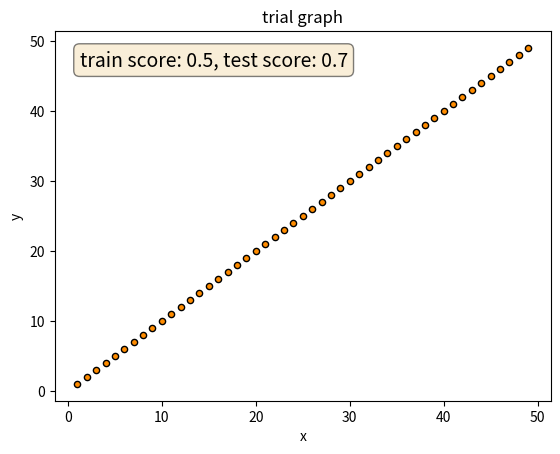

Generate this figure with matplotlib: (Note: this script raises an exception after producing the figure.)
import matplotlib.pyplot as plt
import datetime


'''
This function creates a graph that compares prediction vs actual value with a scatter of points.
The X axis represents the predictions, and the Y axis represents the actual values.
The closer your points are to the line y=x, the better.

@:param: y_prediction, y_actual : 
        The prices to compare, prediction vs. reality.
        ~ Note that they should both be either from TESTS or from TRAINING! 
          Don't mix those up because the arrays need to be in the same size.
@:param: x_label, y_label, graph_name : 
        Lables for the graph.
@:param: train_score, test_score :
        Optional. If provided, displays the given scores in a textbox.
'''
def graph_PredictionVsActual(y_prediction, y_actual, x_label, y_label, graph_name, train_score=None, test_score=None):
    print("Graph: Plotting...")

    # for the text box
    fig, ax = plt.subplots()
    if train_score is not None:
        props = dict(boxstyle='round', facecolor='wheat', alpha=0.5)
        textstr = 'train score: ' + str(train_score) + ', test score: ' + str(test_score)
        plt.text(0.05, 0.95, textstr, transform=ax.transAxes, fontsize=14,
                                                verticalalignment='top', bbox=props)
    # the actual data
    plt.scatter(y_actual, y_prediction, s=20, edgecolor="black", c="darkorange", label="data")
    plt.xlabel(x_label)
    plt.ylabel(y_label)
    plt.title(graph_name)
    graph_save(fig)
    plt.show()

def graph_save(fig):
    time = datetime.datetime.now()
    name = 'Graph/PredictionVsActual-' + str(time.day) + '-' + str(time.month)\
           + '-' + str(time.year) + '--' + str(time.hour) + str(time.minute) + '.png'
    fig.savefig(name, dpi=300)

if __name__ == '__main__':
    graph_PredictionVsActual(range(1,50), range(1,50), 'x', 'y', 'trial graph', 0.5, 0.7)
